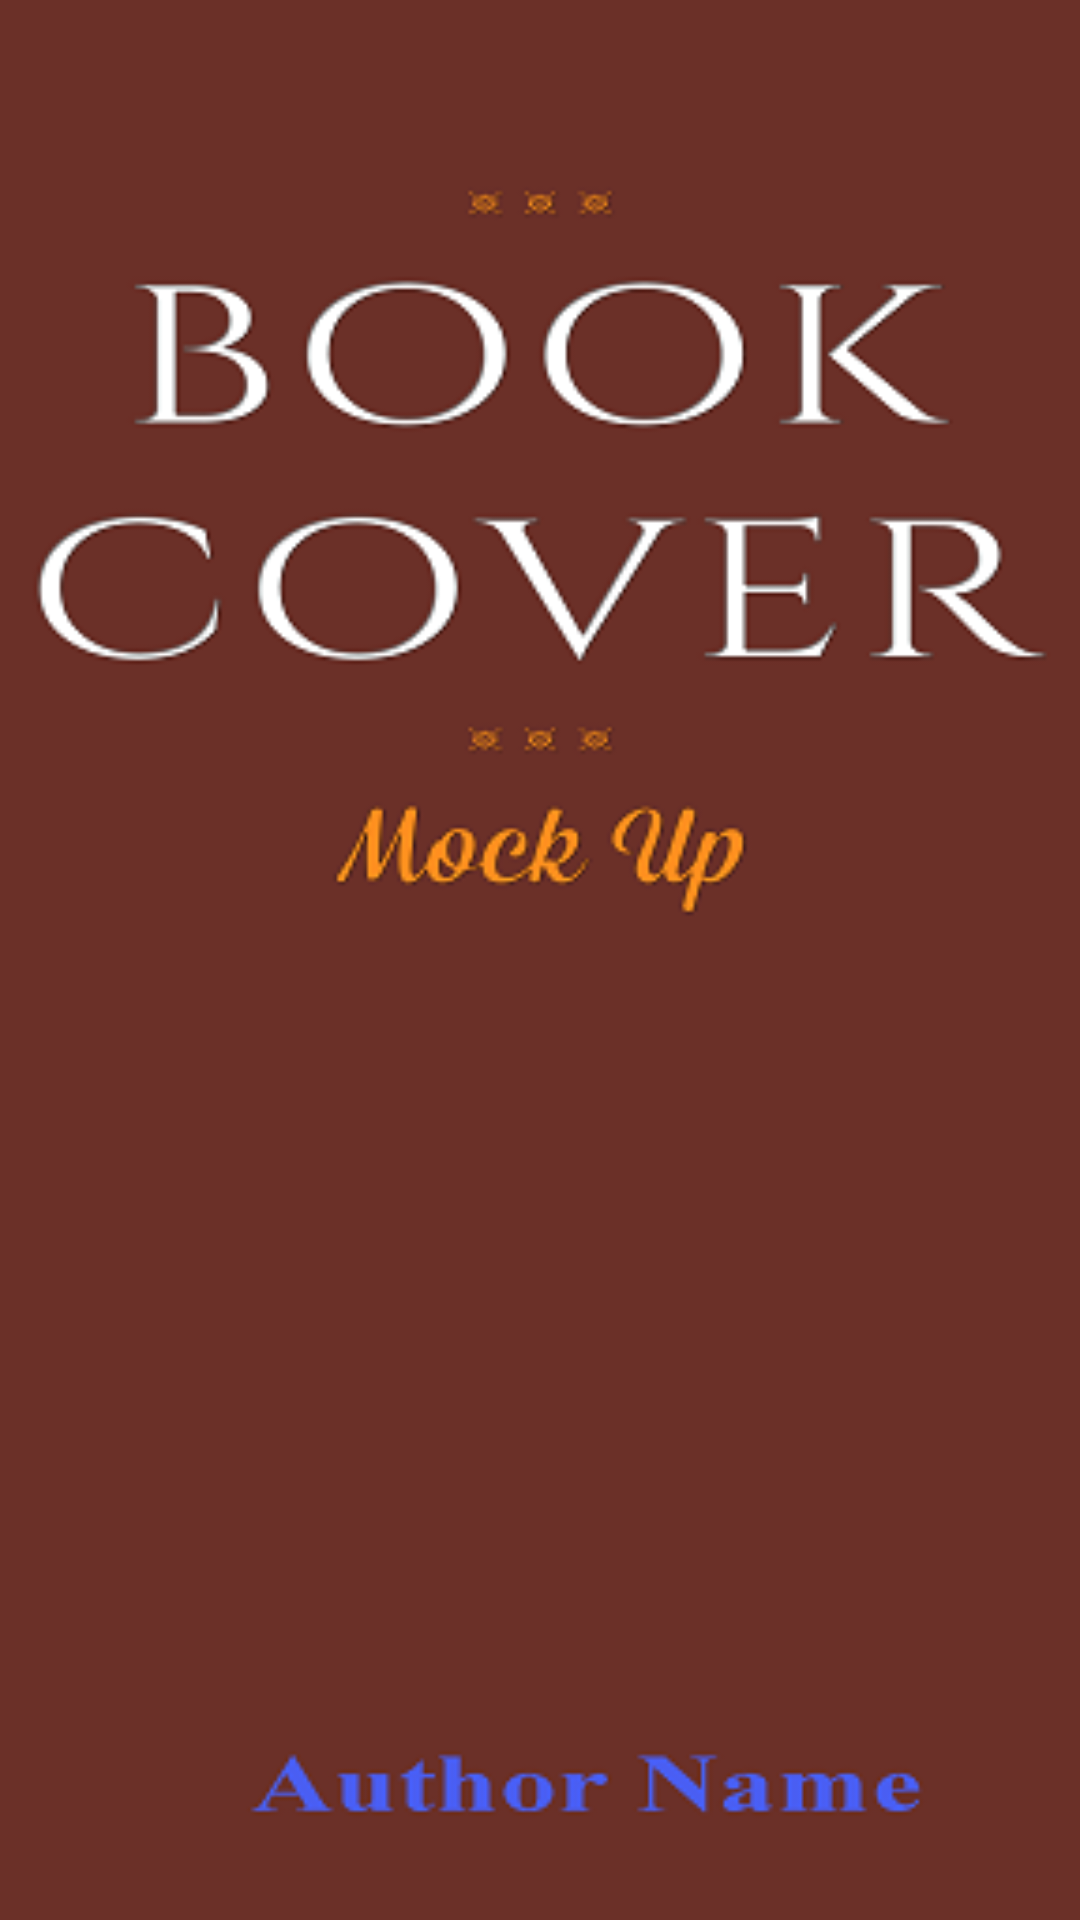

The Android layout XML behind this screen, and the referenced resources:
<!-- AndroidManifest.xml: activity theme Theme.NoBackground -->
<!-- res/layout/activity_splash_screen.xml -->
<?xml version="1.0" encoding="utf-8"?>
<LinearLayout xmlns:android="http://schemas.android.com/apk/res/android"
    android:layout_width="match_parent"
    android:layout_height="match_parent"
    android:orientation="vertical" >

    <ImageView
        android:layout_width="match_parent"
        android:layout_height="match_parent"
        android:contentDescription="@string/app_name"
        android:scaleType="centerCrop"
        android:src="@drawable/ic_launcher_web" />

</LinearLayout>
<!-- resources referenced by this layout -->
<resources>
  <!-- drawable ic_launcher_web: png bitmap (drawable, 35029 bytes) -->
  <string name="app_name">Android eBook Template </string>
  <style name="Theme.NoBackground" parent="android:Theme">
          <item name="android:background">@drawable/ic_launcher_web</item>
          <item name="android:windowNoTitle">true</item>
      </style>
</resources>
